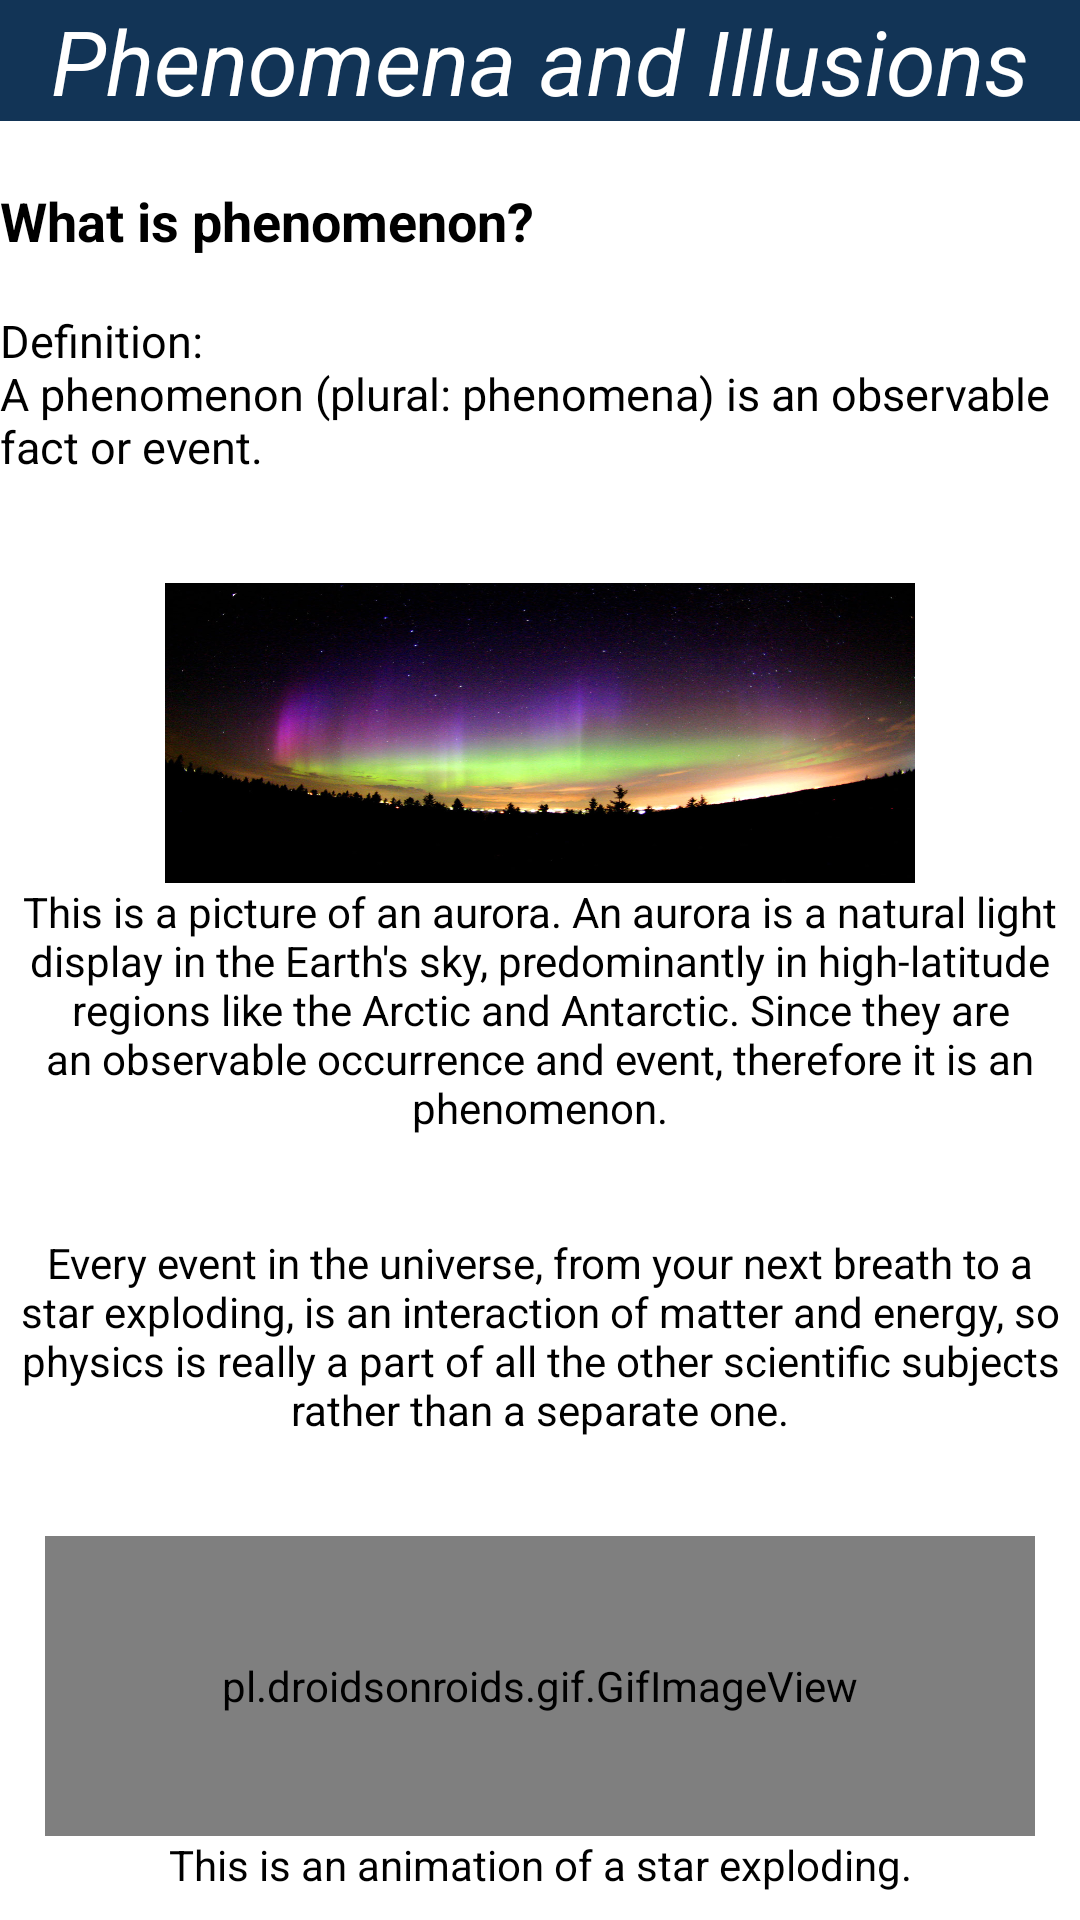

Here is an Android app screen rendered from its layout file. Give the layout XML and the strings, colors and styles it references.
<!-- AndroidManifest.xml: application theme Theme.OopsiesMeasurement -->
<!-- res/layout/activity_phenomena_illusions_page1.xml -->
<?xml version="1.0" encoding="utf-8"?>
<RelativeLayout xmlns:android="http://schemas.android.com/apk/res/android"
    xmlns:app="http://schemas.android.com/apk/res-auto"
    xmlns:tools="http://schemas.android.com/tools"
    android:layout_width="match_parent"
    android:layout_height="match_parent"
    android:background="#FFFFFF"
    tools:context=".phenomena_illusions_page1">

    <TextView
        android:id="@+id/phenomena_illusions_title"
        android:layout_width="match_parent"
        android:layout_height="wrap_content"
        android:background="#123456"
        android:gravity="center"
        android:text="@string/phenomena_illusions_title"
        android:textColor="@color/white"
        android:textSize="30sp"
        android:textStyle="italic" />

    <TextView
        android:id="@+id/phenomena_illusions_secondaryTitle"
        android:layout_width="match_parent"
        android:layout_height="wrap_content"
        android:layout_below="@id/phenomena_illusions_title"
        android:text="@string/phenomenon_illusions_intro"
        android:textColor="#000000"
        android:textSize="18sp"
        android:textStyle="bold" />

    <TextView
        android:id="@+id/phenomena_definition"
        android:layout_width="match_parent"
        android:layout_height="wrap_content"
        android:layout_below="@id/phenomena_illusions_secondaryTitle"
        android:text="@string/phenomenon_illusions_definition"
        android:textColor="#000000"
        android:textSize="15sp" />

    <ImageView
        android:id="@+id/image_aurora"
        android:layout_width="250dp"
        android:layout_height="100dp"
        android:layout_below="@id/phenomena_definition"
        android:layout_centerInParent="true"
        android:background="@drawable/aurora" />

    <TextView
        android:id="@+id/text_aurora"
        android:layout_width="match_parent"
        android:layout_height="wrap_content"
        android:layout_below="@+id/image_aurora"
        android:gravity="center"
        android:text="@string/text_aurora"
        android:textColor="#000000" />

    <TextView
        android:id="@+id/text_explanation"
        android:layout_width="match_parent"
        android:layout_height="wrap_content"
        android:layout_below="@+id/text_aurora"
        android:gravity="center"
        android:text="@string/text_explanation"
        android:textColor="#000000" />

    <pl.droidsonroids.gif.GifImageView
        android:id="@+id/gif_star_explode"
        android:layout_width="330dp"
        android:layout_height="100dp"
        android:layout_below="@id/text_explanation"
        android:layout_centerInParent="true"
        android:src="@drawable/star_explode" />

    <TextView
        android:id="@+id/text_star_explode"
        android:layout_width="match_parent"
        android:layout_height="wrap_content"
        android:layout_below="@+id/gif_star_explode"
        android:gravity="center"
        android:text="@string/text_star_explode"
        android:textColor="#000000" />

    <Button
        android:id="@+id/buttonNext"
        android:layout_width="70dp"
        android:layout_height="60dp"
        android:layout_below="@+id/text_star_explode"
        android:layout_centerInParent="true"
        android:layout_centerVertical="true"
        android:layout_marginTop="25dp"
        android:background="@drawable/button_style1"
        android:text="@string/buttonNext"
        android:textColor="#FFFFFF"
        android:textSize="12sp" />

    <Button
        android:id="@+id/buttonBack"
        android:layout_width="70dp"
        android:layout_height="60dp"
        android:layout_below="@id/text_star_explode"
        android:layout_alignStart="@+id/buttonNext"
        android:layout_marginStart="-130dp"
        android:layout_marginTop="26dp"
        android:background="@drawable/button_style1"
        android:text="@string/buttonBack"
        android:textColor="#FFFFFF"
        android:textSize="12sp" />

    <Button
        android:id="@+id/buttonHome"
        android:layout_width="70dp"
        android:layout_height="60dp"
        android:layout_below="@id/text_star_explode"
        android:layout_alignEnd="@+id/buttonNext"
        android:layout_alignParentEnd="true"
        android:layout_marginStart="130dp"
        android:layout_marginTop="25dp"
        android:layout_marginEnd="38dp"
        android:background="@drawable/button_style1"
        android:text="@string/buttonHome"
        android:textColor="#FFFFFF"
        android:textSize="10sp" />

</RelativeLayout>
<!-- resources referenced by this layout -->
<resources>
  <!-- drawable aurora: jpg bitmap (drawable, 146413 bytes) -->
  <!-- drawable button_style1 (drawable) -->
  <?xml version="1.0" encoding="utf-8"?>
  <shape xmlns:android="http://schemas.android.com/apk/res/android" android:shape="rectangle">
  
      <gradient android:startColor="#003366" android:endColor="#006666"/>
      <corners android:radius="100dp"/>
  
  </shape>
  <string name="buttonBack">Back</string>
  <string name="buttonHome">Home</string>
  <string name="buttonNext">Next</string>
  <string name="phenomena_illusions_title">Phenomena and Illusions</string>
  <string name="phenomenon_illusions_definition">\nDefinition:\nA phenomenon (plural: phenomena) is an observable fact or event.\n\n</string>
  <string name="phenomenon_illusions_intro">\nWhat is phenomenon?</string>
  <string name="text_aurora">This is a picture of an aurora. An aurora is a natural light display in the Earth\'s sky, predominantly in high-latitude regions like the Arctic and Antarctic. Since they are an observable occurrence and event, therefore it is an phenomenon.\n\n</string>
  <string name="text_explanation">Every event in the universe, from your next breath to a star exploding, is an interaction of matter and energy, so physics is really a part of all the other scientific subjects rather than a separate one.\n\n</string>
  <string name="text_star_explode">This is an animation of a star exploding.</string>
  <style name="Theme.OopsiesMeasurement" parent="Theme.AppCompat.DayNight.NoActionBar">
          
          <item name="colorPrimary">@color/purple_500</item>
          <item name="colorPrimaryVariant">@color/purple_700</item>
          <item name="colorOnPrimary">@color/white</item>
          
          <item name="colorSecondary">@color/teal_200</item>
          <item name="colorSecondaryVariant">@color/teal_700</item>
          <item name="colorOnSecondary">@color/black</item>
          
          <item name="android:statusBarColor" tools:targetApi="l">?attr/colorPrimaryVariant</item>
          
      </style>
  <!-- not gathered from this repository: default colours our renderer supplied (Android Studio template values) -->
  <color name="purple_500">#FF6200EE</color>
  <color name="purple_700">#FF3700B3</color>
  <color name="teal_200">#FF03DAC5</color>
  <color name="teal_700">#FF018786</color>
  <color name="black">#FF000000</color>
  <color name="white">#FFFFFFFF</color>
</resources>
